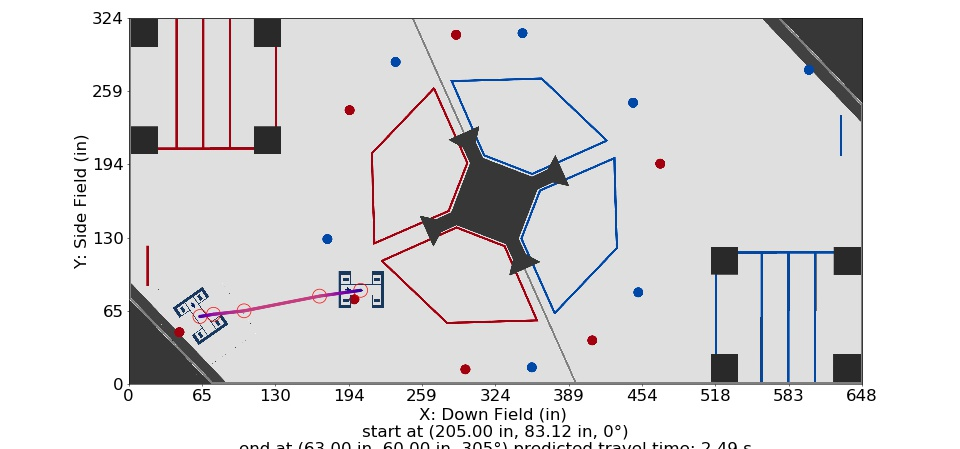

The table this chart was drawn from, first rows:
Distance (in), Time (s), X (in), Y (in), Velocity (in/s), Orientation (deg), Touch, Way X (in), Way Y (in), Way Velocity (in/s), Way Orientation (deg), Way Turn Radius (in), Touch this Point
0.0, 0.0, 205.0, 83.12, 12.0, 0.0, 0, 205.0, 83.12, 12.0, 0.0, 5.0, 0.0
1, 0.07697, 204, 82.98, 13.98, 359.7, 0, 168.6, 78.0, 96.0, 350.0, 3.0, 0.0
2, 0.1438, 203, 82.84, 15.97, 359.5, 0, 102.0, 65.0, 84.0, 305.0, 7.0, 0.0
3, 0.2027, 202, 82.7, 17.95, 359.2, 0, 75.0, 62.0, 60.0, 305.0, 20.0, 0
4, 0.2555, 201, 82.56, 19.93, 358.9, 0, 63.0, 60.0, 24.0, 305.0, 3.0, 0
5, 0.3033, 200, 82.42, 21.92, 358.6, 0, , , , , , 
6, 0.347, 199.1, 82.28, 23.9, 358.4, 0, , , , , , 
7, 0.3871, 198.1, 82.14, 25.88, 358.1, 0, , , , , , 
8, 0.4244, 197.1, 82, 27.86, 357.8, 0, , , , , , 
9, 0.459, 196.1, 81.87, 29.85, 357.5, 0, , , , , , 
10, 0.4914, 195.1, 81.73, 31.83, 357.3, 0, , , , , , 
11, 0.5219, 194.1, 81.59, 33.81, 357, 0, , , , , , 
12, 0.5506, 193.1, 81.45, 35.8, 356.7, 0, , , , , , 
13, 0.5778, 192.1, 81.31, 37.78, 356.5, 0, , , , , , 
14, 0.6036, 191.1, 81.17, 39.76, 356.2, 0, , , , , , 
15, 0.6281, 190.1, 81.03, 41.75, 355.9, 0, , , , , , 
16, 0.6515, 189.2, 80.89, 43.73, 355.6, 0, , , , , , 
17, 0.6739, 188.2, 80.75, 45.71, 355.4, 0, , , , , , 
18, 0.6953, 187.2, 80.61, 47.7, 355.1, 0, , , , , , 
19, 0.7159, 186.2, 80.47, 49.68, 354.8, 0, , , , , , 
20, 0.7356, 185.2, 80.33, 51.66, 354.6, 0, , , , , , 
21, 0.7546, 184.2, 80.19, 53.65, 354.3, 0, , , , , , 
22, 0.7729, 183.2, 80.05, 55.63, 354, 0, , , , , , 
23, 0.7905, 182.2, 79.91, 57.61, 353.7, 0, , , , , , 
24, 0.8076, 181.2, 79.77, 59.59, 353.5, 0, , , , , , 
25, 0.8241, 180.2, 79.63, 61.58, 353.2, 0, , , , , , 
26, 0.8401, 179.3, 79.49, 63.56, 352.9, 0, , , , , , 
27, 0.8556, 178.3, 79.36, 65.54, 352.6, 0, , , , , , 
28, 0.8706, 177.3, 79.22, 67.53, 352.4, 0, , , , , , 
29, 0.8852, 176.3, 79.08, 69.51, 352.1, 0, , , , , , 
30, 0.8994, 175.3, 78.94, 71.49, 351.8, 0, , , , , , 
31, 0.9132, 174.3, 78.8, 73.48, 351.6, 0, , , , , , 
32, 0.9266, 173.3, 78.66, 75.46, 351.3, 0, , , , , , 
33, 0.9397, 172.3, 78.52, 77.44, 351, 0, , , , , , 
34, 0.9524, 171.3, 78.38, 79.43, 350.7, 0, , , , , , 
35, 0.9649, 170.3, 78.24, 81.41, 350.5, 0, , , , , , 
36, 0.977, 169.4, 78.1, 83.39, 350.2, 0, , , , , , 
36.72, 0.9856, 168.6, 78.0, 84.0, 349.7, 0, , , , , , 
37.72, 0.9975, 167.7, 77.81, 84.0, 349.1, 0, , , , , , 
38.72, 1.009, 166.7, 77.62, 84.0, 348.4, 0, , , , , , 
39.72, 1.021, 165.7, 77.43, 84.0, 347.7, 0, , , , , , 
40.72, 1.033, 164.7, 77.23, 84.0, 347.1, 0, , , , , , 
41.72, 1.045, 163.7, 77.04, 84.0, 346.4, 0, , , , , , 
42.72, 1.057, 162.8, 76.85, 84.0, 345.7, 0, , , , , , 
43.72, 1.069, 161.8, 76.66, 84.0, 345.1, 0, , , , , , 
44.72, 1.081, 160.8, 76.47, 84.0, 344.4, 0, , , , , , 
45.72, 1.093, 159.8, 76.28, 84.0, 343.7, 0, , , , , , 
46.72, 1.105, 158.8, 76.09, 84.0, 343.1, 0, , , , , , 
47.72, 1.117, 157.8, 75.89, 84.0, 342.4, 0, , , , , , 
48.72, 1.128, 156.9, 75.7, 84.0, 341.7, 0, , , , , , 
49.72, 1.14, 155.9, 75.51, 84.0, 341.1, 0, , , , , , 
50.72, 1.152, 154.9, 75.32, 84.0, 340.4, 0, , , , , , 
51.72, 1.164, 153.9, 75.13, 84.0, 339.7, 0, , , , , , 
52.72, 1.176, 152.9, 74.94, 84.0, 339.1, 0, , , , , , 
53.72, 1.188, 152, 74.75, 84.0, 338.4, 0, , , , , , 
54.72, 1.2, 151, 74.55, 84.0, 337.7, 0, , , , , , 
55.72, 1.212, 150, 74.36, 84.0, 337.1, 0, , , , , , 
56.72, 1.224, 149, 74.17, 84.0, 336.4, 0, , , , , , 
57.72, 1.236, 148, 73.98, 84.0, 335.7, 0, , , , , , 
58.72, 1.248, 147, 73.79, 84.0, 335.1, 0, , , , , , 
... 87 more rows
